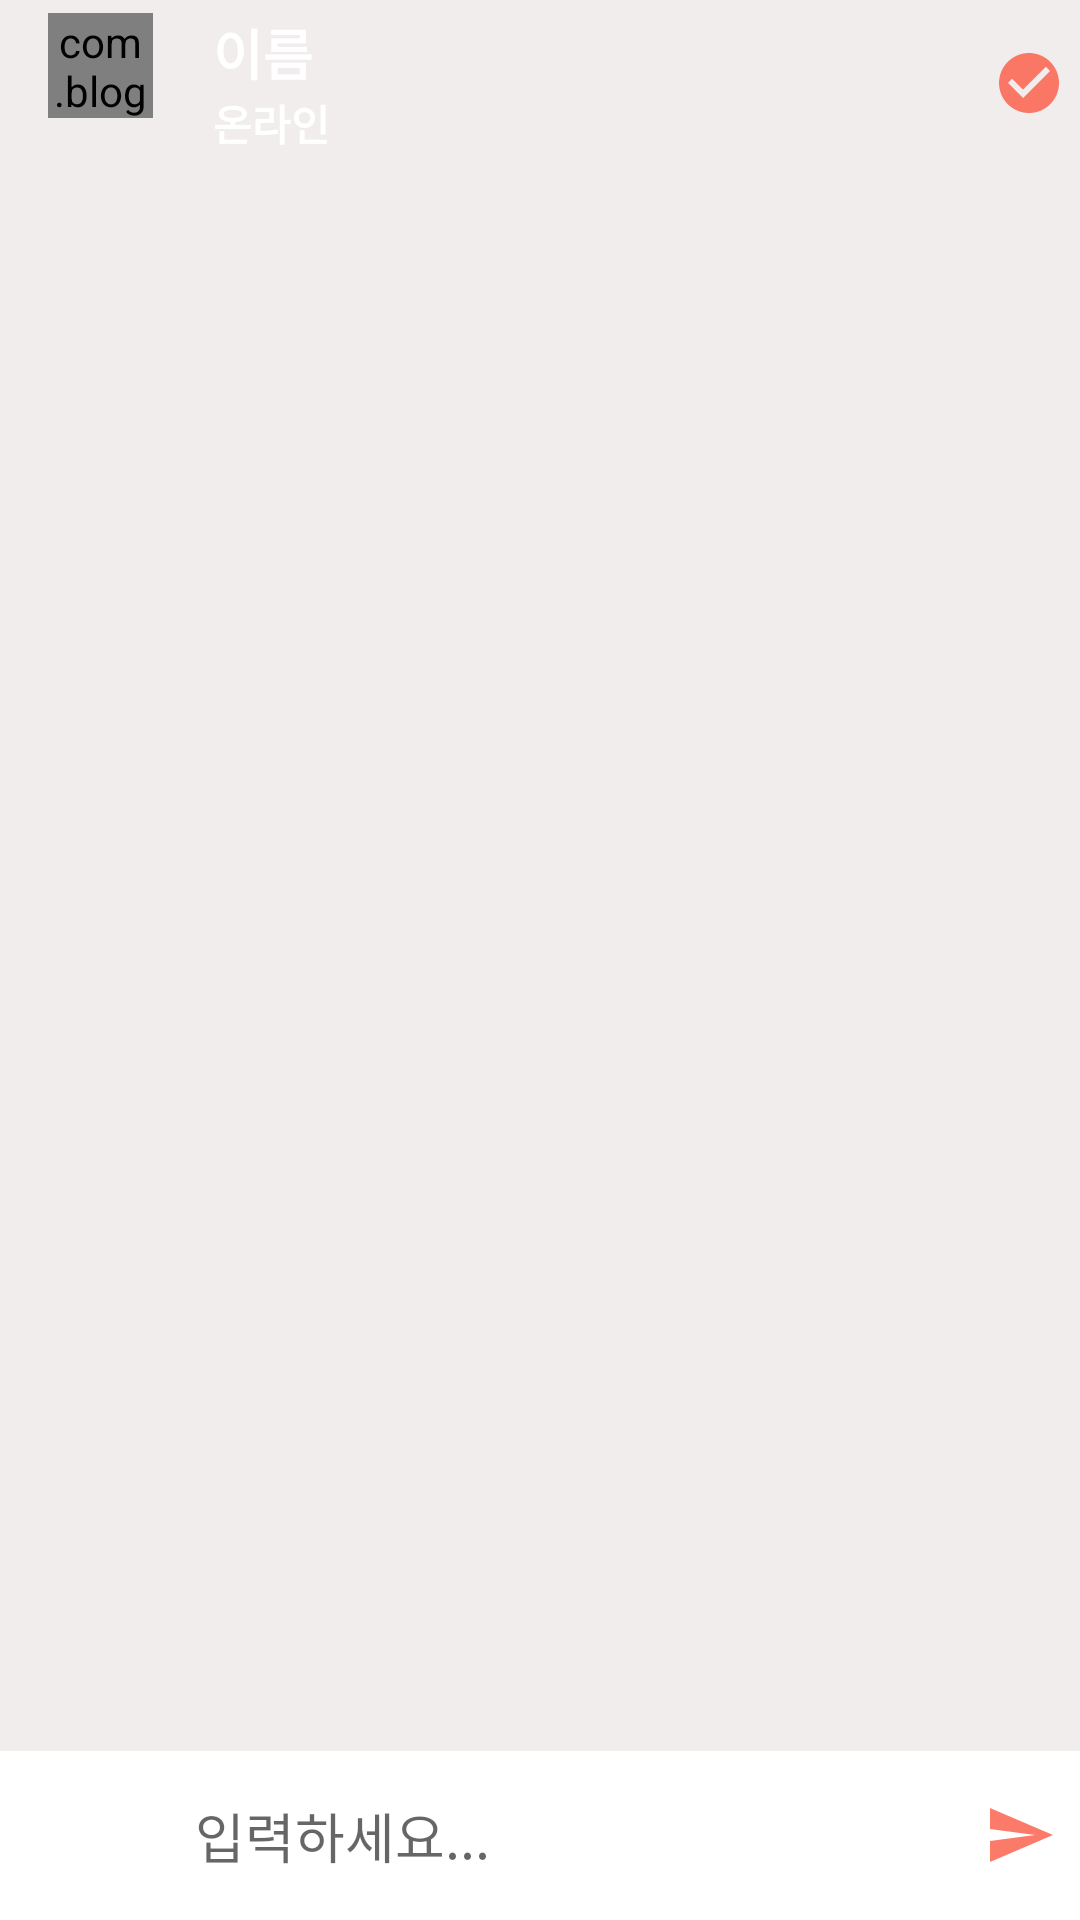

Android layout source for this screen:
<!-- AndroidManifest.xml: application theme Theme.DaBaJo -->
<!-- res/layout/activity_chat.xml -->
<?xml version="1.0" encoding="utf-8"?>
<RelativeLayout xmlns:android="http://schemas.android.com/apk/res/android"
    xmlns:app="http://schemas.android.com/apk/res-auto"
    xmlns:tools="http://schemas.android.com/tools"
    android:layout_width="match_parent"
    android:layout_height="match_parent"
    android:background="#F1EDED"
    tools:context=".activity.ChatActivity">
    <androidx.appcompat.widget.Toolbar
        android:id="@+id/toolbar"
        android:layout_width="match_parent"
        android:layout_height="?android:attr/actionBarSize"
        android:background="@color/main_color"
        android:theme="@style/ThemeOverlay.AppCompat.Dark.ActionBar">
        <LinearLayout
            android:layout_width="match_parent"
            android:layout_height="wrap_content"
            android:orientation="horizontal">


        
        <com.blogspot.atifsoftwares.circularimageview.CircularImageView
            android:id="@+id/profileIv"
            android:layout_width="35dp"
            android:layout_height="35dp"
            android:scaleType="centerCrop"
            android:src="@drawable/ic_profile_black"
            />
        <LinearLayout
            android:layout_width="wrap_content"
            android:layout_weight="1"
            android:layout_height="wrap_content"
            android:orientation="vertical"
            android:layout_marginStart="20dp"
            android:layout_marginLeft="20dp"
            android:gravity="center">
            <TextView
                android:id="@+id/nameTv"
                android:layout_width="match_parent"
                android:layout_height="wrap_content"
                android:text="이름"
                android:textColor="@color/white"
                android:textSize="18sp"
                android:textStyle="bold"/>
            <TextView
                android:id="@+id/userStatusTv"
                android:layout_width="match_parent"
                android:layout_height="wrap_content"
                android:text="온라인"
                android:textColor="@color/white"
                android:textStyle="bold"/>

         </LinearLayout>
            <ImageView
                android:layout_marginEnd="5dp"
                android:id="@+id/blockIv"
                android:layout_gravity="center_vertical"
                android:layout_width="wrap_content"
                android:layout_height="wrap_content"
                android:src="@drawable/ic_unblocked_orange"
                />
        </LinearLayout>
    </androidx.appcompat.widget.Toolbar>

    <androidx.recyclerview.widget.RecyclerView
        android:id="@+id/chat_recyclerView"
        android:layout_width="match_parent"
        android:layout_height="wrap_content"
        android:layout_above="@id/chatLayout"
        android:layout_below="@id/toolbar" />
    
    <LinearLayout
        android:id="@+id/chatLayout"
        android:layout_width="match_parent"
        android:layout_height="wrap_content"
        android:layout_alignParentBottom="true"
        android:background="@color/white"
        android:gravity="center"
        android:orientation="horizontal"
        >
        <ImageButton
            android:id="@+id/attachBtn"
            android:src="@drawable/ic_attach_black"
            android:background="@null"
            android:layout_width="50dp"
            android:layout_height="50dp"/>
        <EditText
            android:layout_width="0dp"
            android:inputType="textCapSentences|textMultiLine"
            android:layout_height="wrap_content"
            android:id="@+id/messageEt"
            android:layout_weight="1"
            android:background="@null"
            android:hint="입력하세요..."
            android:padding="15dp"/>
        <ImageButton
            android:layout_width="40dp"
            android:layout_height="40dp"
            android:id="@+id/sendBtn"
            android:background="@null"
            android:src="@drawable/ic_send"/>

    </LinearLayout>

</RelativeLayout>
<!-- resources referenced by this layout -->
<resources>
  <color name="white">#FFFFFFFF</color>
  <!-- drawable ic_send (drawable-anydpi) -->
  <vector xmlns:android="http://schemas.android.com/apk/res/android"
      android:width="24dp"
      android:height="24dp"
      android:viewportWidth="24"
      android:viewportHeight="24"
      android:tint="#FC5943"
      android:alpha="0.8"
      android:autoMirrored="true">
    <path
        android:fillColor="@android:color/white"
        android:pathData="M2.01,21L23,12 2.01,3 2,10l15,2 -15,2z"/>
  </vector>
  <!-- drawable ic_unblocked_orange (drawable-anydpi) -->
  <vector xmlns:android="http://schemas.android.com/apk/res/android"
      android:width="24dp"
      android:height="24dp"
      android:viewportWidth="24"
      android:viewportHeight="24"
      android:tint="#FB5943"
      android:alpha="0.8">
    <path
        android:fillColor="@android:color/white"
        android:pathData="M12,2C6.48,2 2,6.48 2,12s4.48,10 10,10 10,-4.48 10,-10S17.52,2 12,2zM10,17l-5,-5 1.41,-1.41L10,14.17l7.59,-7.59L19,8l-9,9z"/>
  </vector>
  <style name="Theme.DaBaJo" parent="Theme.MaterialComponents.DayNight.DarkActionBar">
          
          <item name="colorPrimary">@color/purple_500</item>
          <item name="colorPrimaryVariant">@color/purple_700</item>
          <item name="colorOnPrimary">@color/white</item>
          
          <item name="colorSecondary">@color/teal_200</item>
          <item name="colorSecondaryVariant">@color/teal_700</item>
          <item name="colorOnSecondary">@color/black</item>
          
          <item name="android:statusBarColor" tools:targetApi="l">?attr/colorPrimaryVariant</item>
          
      </style>
  <color name="purple_500">#FF6200EE</color>
  <color name="purple_700">#FF3700B3</color>
  <color name="teal_200">#FF03DAC5</color>
  <color name="teal_700">#FF018786</color>
  <color name="black">#FF000000</color>
</resources>
